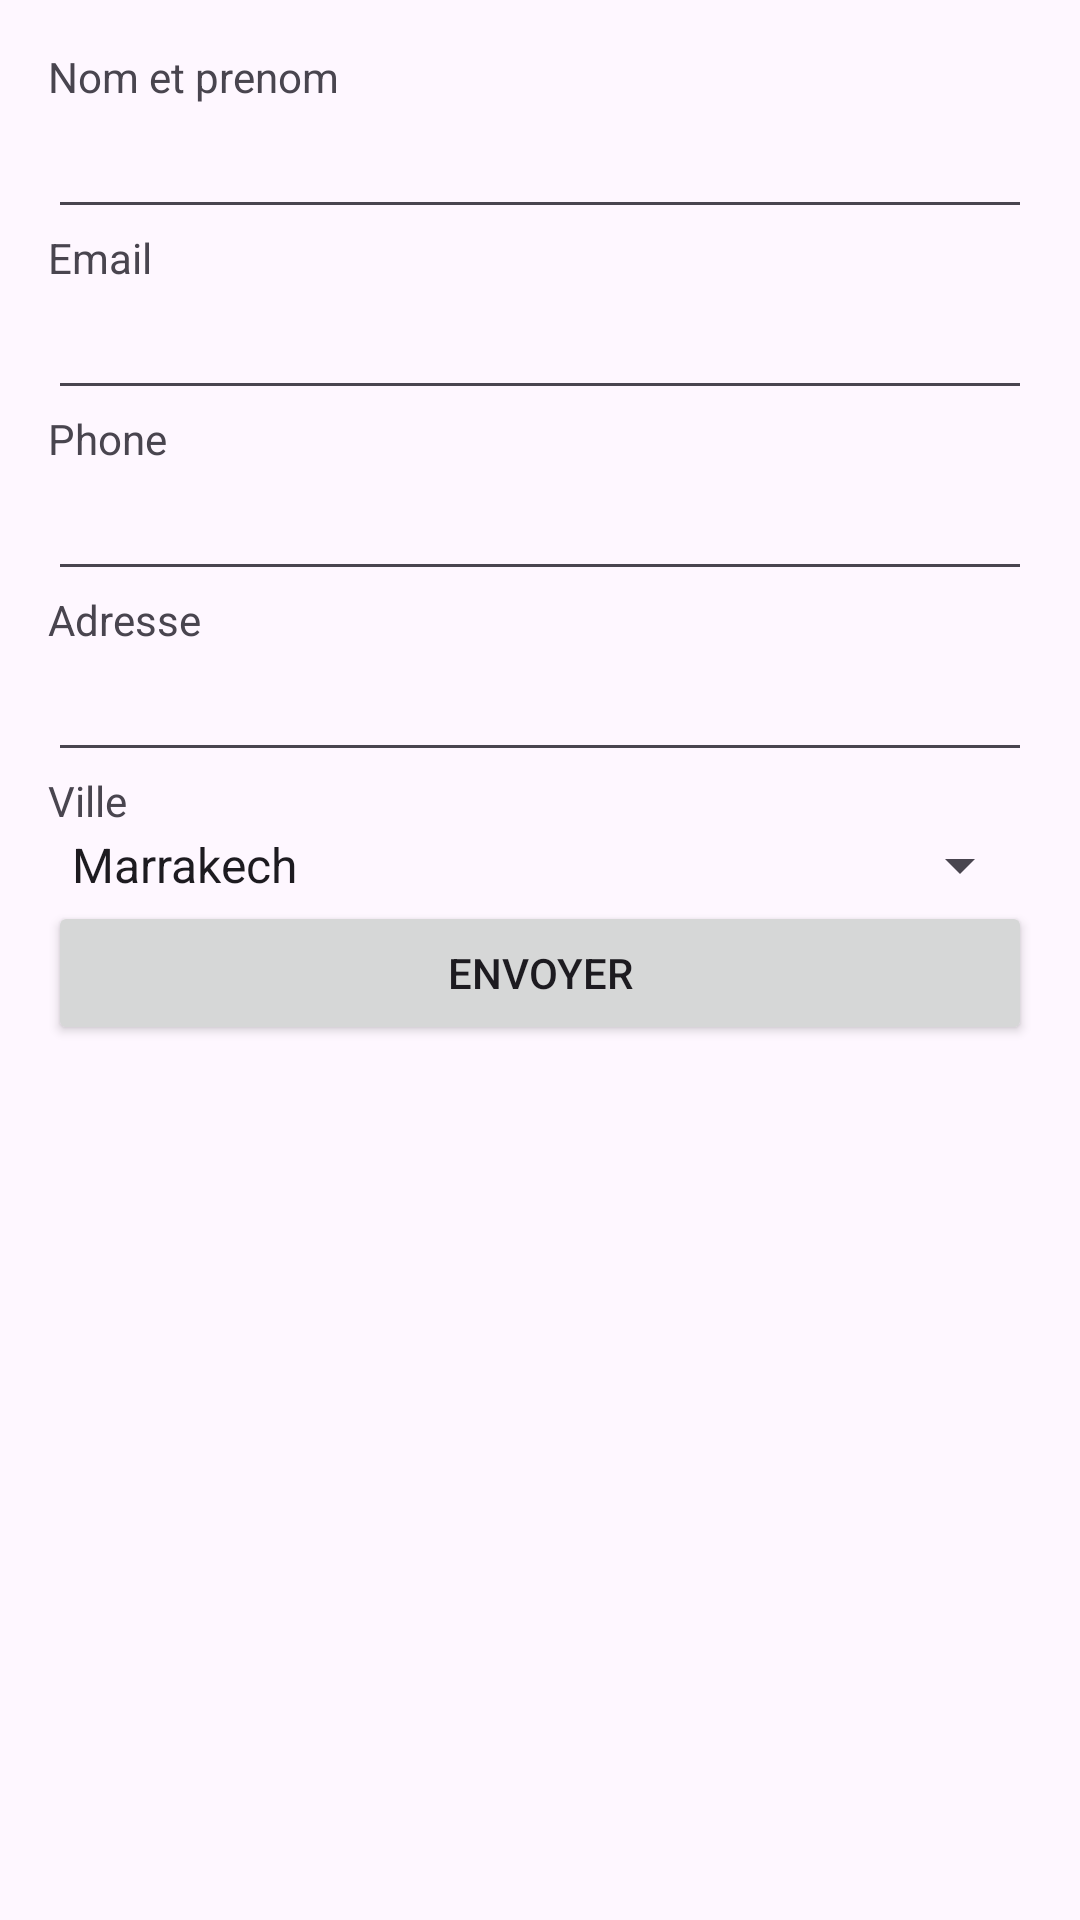

Reconstruct the res/layout file that produces this screen, plus the resources it refers to.
<!-- AndroidManifest.xml: application theme Theme.TpIntents -->
<!-- res/layout/activity_main.xml -->
<?xml version="1.0" encoding="utf-8"?>
<LinearLayout xmlns:android="http://schemas.android.com/apk/res/android"
    android:layout_width="match_parent"
    android:layout_height="match_parent"
    android:orientation="vertical"
    android:padding="16dp">

    <TextView
        android:layout_width="match_parent"
        android:layout_height="wrap_content"
        android:text="Nom et prenom"
        />

    <EditText
        android:id="@+id/nomPrenom"
        android:layout_width="match_parent"
        android:layout_height="wrap_content"
        />

    <TextView
        android:layout_width="match_parent"
        android:layout_height="wrap_content"
        android:text="Email"
        />

    <EditText
        android:id="@+id/email"
        android:layout_width="match_parent"
        android:layout_height="wrap_content"
        />
    <TextView
        android:layout_width="match_parent"
        android:layout_height="wrap_content"
        android:text="Phone"
        />

    <EditText
        android:id="@+id/phone"
        android:layout_width="match_parent"
        android:layout_height="wrap_content"
        />
    <TextView
        android:layout_width="match_parent"
        android:layout_height="wrap_content"
        android:text="Adresse"
        />

    <EditText
        android:id="@+id/adresse"
        android:layout_width="match_parent"
        android:layout_height="wrap_content"
        />

    <TextView
        android:layout_width="match_parent"
        android:layout_height="wrap_content"
        android:text="Ville"
        />

    <Spinner
        android:id="@+id/villeSpinner"
        android:layout_width="match_parent"
        android:layout_height="wrap_content"
        android:entries="@array/villes"
        android:layout_centerInParent="true"/>

    <Button
        android:id="@+id/btn"
        android:layout_width="match_parent"
        android:layout_height="wrap_content"
        android:padding="5dp"
        android:text="Envoyer" />
</LinearLayout>
<!-- resources referenced by this layout -->
<resources>
  <array name="villes">
          <item>Marrakech</item>
          <item>Casablanca</item>
          <item>Rabat</item>
          <item>Agadir</item>
      </array>
  <style name="Theme.TpIntents" parent="Base.Theme.TpIntents" />
  <style name="Base.Theme.TpIntents" parent="Theme.Material3.DayNight.NoActionBar">
          
          
      </style>
</resources>
